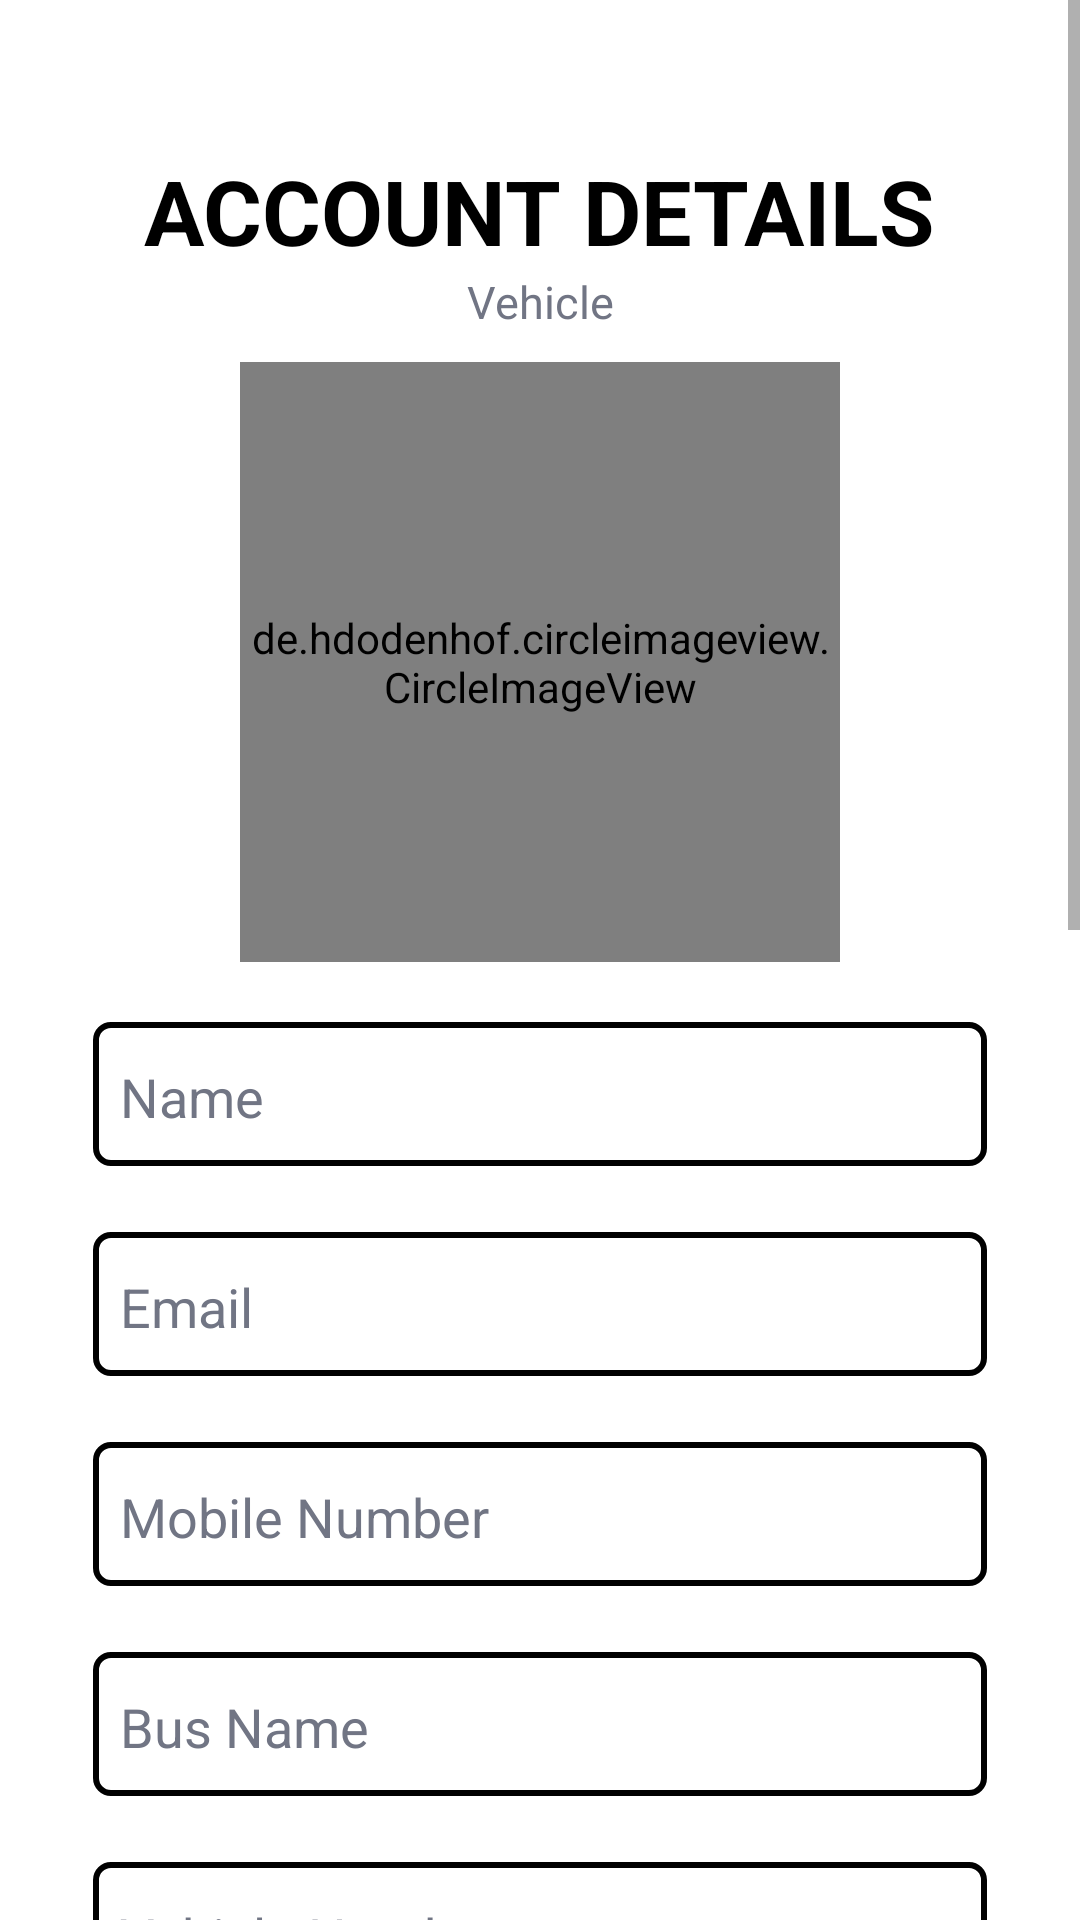

Reconstruct the res/layout file that produces this screen, plus the resources it refers to.
<!-- AndroidManifest.xml: application theme Theme.LYFT -->
<!-- res/layout/activity_driver_profile_view.xml -->
<?xml version="1.0" encoding="utf-8"?>
<ScrollView xmlns:android="http://schemas.android.com/apk/res/android"
    xmlns:app="http://schemas.android.com/apk/res-auto"
    xmlns:tools="http://schemas.android.com/tools"
    android:layout_width="match_parent"
    android:layout_height="match_parent"
    android:background="@color/white"
    tools:context=".Driver.DriverProfileViewActivity">

    <LinearLayout
        android:layout_width="match_parent"
        android:layout_height="match_parent"
        android:orientation="vertical"
        android:gravity="center">

        <TextView
            android:layout_marginTop="50dp"
            android:layout_width="wrap_content"
            android:layout_height="wrap_content"
            android:gravity="center_horizontal"
            android:text="Account Details"
            android:textAllCaps="true"
            android:textStyle="bold"
            android:textColor="@color/black"
            android:textSize="30dp"/>

        <TextView
            android:layout_width="wrap_content"
            android:layout_height="wrap_content"
            android:gravity="center_horizontal"
            android:text="Vehicle"
            android:textColor="@color/gray2"
            android:textSize="15dp"/>

        <de.hdodenhof.circleimageview.CircleImageView
            xmlns:app="http://schemas.android.com/apk/res-auto"
            android:id="@+id/itemImage"
            android:layout_width="200dp"
            android:layout_height="200dp"
            android:src="@drawable/img3"
            android:layout_marginTop="10dp"
            app:civ_border_width="0dp"/>

        <EditText
            android:id="@+id/name"
            android:layout_width="300dp"
            android:layout_height="50dp"
            android:layout_marginTop="20dp"
            android:paddingLeft="10dp"
            android:paddingRight="10dp"
            android:background="@drawable/background_white_with_border_black"
            android:shadowColor="@color/gray2"
            android:textColor="@color/gray2"
            android:hint="Name"
            android:textColorHint="@color/gray2"
            android:inputType="textPersonName"/>

        <EditText
            android:id="@+id/email"
            android:layout_width="300dp"
            android:layout_height="50dp"
            android:layout_marginTop="20dp"
            android:paddingLeft="10dp"
            android:paddingRight="10dp"
            android:background="@drawable/background_white_with_border_black"
            android:shadowColor="@color/gray2"
            android:textColor="@color/gray2"
            android:hint="Email"
            android:textColorHint="@color/gray2"
            android:inputType="textEmailAddress"/>

        <EditText
            android:id="@+id/number"
            android:layout_width="300dp"
            android:layout_height="50dp"
            android:layout_marginTop="20dp"
            android:paddingLeft="10dp"
            android:paddingRight="10dp"
            android:background="@drawable/background_white_with_border_black"
            android:shadowColor="@color/gray2"
            android:textColor="@color/gray2"
            android:hint="Mobile Number"
            android:textColorHint="@color/gray2"
            android:inputType="number"/>

        <EditText
            android:id="@+id/busName"
            android:layout_width="300dp"
            android:layout_height="50dp"
            android:layout_marginTop="20dp"
            android:paddingLeft="10dp"
            android:paddingRight="10dp"
            android:background="@drawable/background_white_with_border_black"
            android:shadowColor="@color/gray2"
            android:textColor="@color/gray2"
            android:hint="Bus Name"
            android:textColorHint="@color/gray2"
            android:inputType="textPersonName"/>

        <EditText
            android:id="@+id/busRegNumber"
            android:layout_width="300dp"
            android:layout_height="50dp"
            android:layout_marginTop="20dp"
            android:paddingLeft="10dp"
            android:paddingRight="10dp"
            android:background="@drawable/background_white_with_border_black"
            android:shadowColor="@color/gray2"
            android:textColor="@color/gray2"
            android:hint="Vehicle Number"
            android:textColorHint="@color/gray2"
            android:inputType="textCapCharacters"/>

        <EditText
            android:id="@+id/rootNo"
            android:layout_width="300dp"
            android:layout_height="50dp"
            android:layout_marginTop="20dp"
            android:paddingLeft="10dp"
            android:paddingRight="10dp"
            android:background="@drawable/background_white_with_border_black"
            android:shadowColor="@color/gray2"
            android:textColor="@color/gray2"
            android:hint="Root Number"
            android:textColorHint="@color/gray2"
            android:inputType="number"/>


        <EditText
            android:id="@+id/rootStart"
            android:layout_width="300dp"
            android:layout_height="50dp"
            android:layout_marginTop="20dp"
            android:paddingLeft="10dp"
            android:paddingRight="10dp"
            android:background="@drawable/background_white_with_border_black"
            android:shadowColor="@color/gray2"
            android:textColor="@color/gray2"
            android:hint="Root Start Point Name"
            android:textColorHint="@color/gray2"
            android:inputType="textPersonName"/>


        <EditText
            android:id="@+id/rootEnd"
            android:layout_width="300dp"
            android:layout_height="50dp"
            android:layout_marginTop="20dp"
            android:paddingLeft="10dp"
            android:paddingRight="10dp"
            android:background="@drawable/background_white_with_border_black"
            android:shadowColor="@color/gray2"
            android:textColor="@color/gray2"
            android:hint="Root End Point Location"
            android:textColorHint="@color/gray2"
            android:inputType="textPersonName"/>

        <EditText
            android:id="@+id/ownerName"
            android:layout_width="300dp"
            android:layout_height="50dp"
            android:layout_marginTop="20dp"
            android:paddingLeft="10dp"
            android:paddingRight="10dp"
            android:background="@drawable/background_white_with_border_black"
            android:shadowColor="@color/gray2"
            android:textColor="@color/gray2"
            android:hint="Owner Name"
            android:textColorHint="@color/gray2"
            android:inputType="textPersonName"/>

        <EditText
            android:id="@+id/ownerNumber"
            android:layout_width="300dp"
            android:layout_height="50dp"
            android:layout_marginTop="20dp"
            android:paddingLeft="10dp"
            android:paddingRight="10dp"
            android:background="@drawable/background_white_with_border_black"
            android:shadowColor="@color/gray2"
            android:textColor="@color/gray2"
            android:hint="Owner Mobile Number"
            android:textColorHint="@color/gray2"
            android:inputType="number"/>

        <EditText
            android:id="@+id/driverName"
            android:layout_width="300dp"
            android:layout_height="50dp"
            android:layout_marginTop="20dp"
            android:paddingLeft="10dp"
            android:paddingRight="10dp"
            android:background="@drawable/background_white_with_border_black"
            android:shadowColor="@color/gray2"
            android:textColor="@color/gray2"
            android:hint="Driver Name"
            android:textColorHint="@color/gray2"
            android:inputType="textPersonName"/>

        <EditText
            android:id="@+id/conductorName"
            android:layout_width="300dp"
            android:layout_height="50dp"
            android:layout_marginTop="20dp"
            android:paddingLeft="10dp"
            android:paddingRight="10dp"
            android:background="@drawable/background_white_with_border_black"
            android:shadowColor="@color/gray2"
            android:textColor="@color/gray2"
            android:hint="Conductor Name"
            android:textColorHint="@color/gray2"
            android:inputType="textPersonName"/>

        <Button
            android:id="@+id/btnEdit"
            android:layout_width="300dp"
            android:layout_height="50dp"
            android:layout_marginTop="30dp"
            android:background="@drawable/black_button"
            android:text="Edit"
            android:textColor="@color/white"
            app:backgroundTint="@null" />


        <Button
            android:id="@+id/btnPswChange"
            android:layout_width="300dp"
            android:layout_height="50dp"
            android:layout_marginTop="10dp"
            android:layout_marginBottom="20dp"
            android:background="@drawable/black_button_stork"
            android:text="Change Password"
            android:textColor="@color/black"
            app:backgroundTint="@null" />

    </LinearLayout>

</ScrollView>
<!-- resources referenced by this layout -->
<resources>
  <color name="black">#FF000000</color>
  <color name="gray2">#717584</color>
  <color name="white">#FFFFFFFF</color>
  <!-- drawable background_white_with_border_black (drawable) -->
  <?xml version="1.0" encoding="utf-8"?>
  <layer-list xmlns:android="http://schemas.android.com/apk/res/android">
      
      
      
      
      
      
      
      <item android:right="1dp" android:left="1dp" android:bottom="2dp">
          <shape
              android:shape="rectangle">
              <solid android:color="@android:color/white"/>
              <corners android:radius="5dp"/>
              <stroke android:color="@color/black" android:width="2dp" />
          </shape>
      </item>
  </layer-list>
  <!-- drawable black_button (drawable) -->
  <?xml version="1.0" encoding="utf-8"?>
  <shape xmlns:android="http://schemas.android.com/apk/res/android">
  
      <solid android:color="@color/black"/>
      <corners android:radius="5dp" />
  
  </shape>
  <!-- drawable black_button_stork (drawable) -->
  <?xml version="1.0" encoding="utf-8"?>
  <shape xmlns:android="http://schemas.android.com/apk/res/android">
  
      <solid android:color="@color/white"/>
  
      <stroke android:color="@color/black"
          android:width="2dp"/>
  
      <corners android:radius="5dp" />
  
  </shape>
  <!-- drawable img3: png bitmap (drawable, 129440 bytes) -->
  <style name="Theme.LYFT" parent="Theme.MaterialComponents.DayNight.NoActionBar">
          
          <item name="colorPrimary">@color/purple_500</item>
          <item name="colorPrimaryVariant">@color/purple_700</item>
          <item name="colorOnPrimary">@color/white</item>
          
          <item name="colorSecondary">@color/teal_200</item>
          <item name="colorSecondaryVariant">@color/teal_700</item>
          <item name="colorOnSecondary">@color/black</item>
          
          <item name="android:statusBarColor" tools:targetApi="l">?attr/colorPrimaryVariant</item>
          
      </style>
  <color name="purple_500">#FF6200EE</color>
  <color name="purple_700">#FF3700B3</color>
  <color name="teal_200">#FF03DAC5</color>
  <color name="teal_700">#FF018786</color>
</resources>
